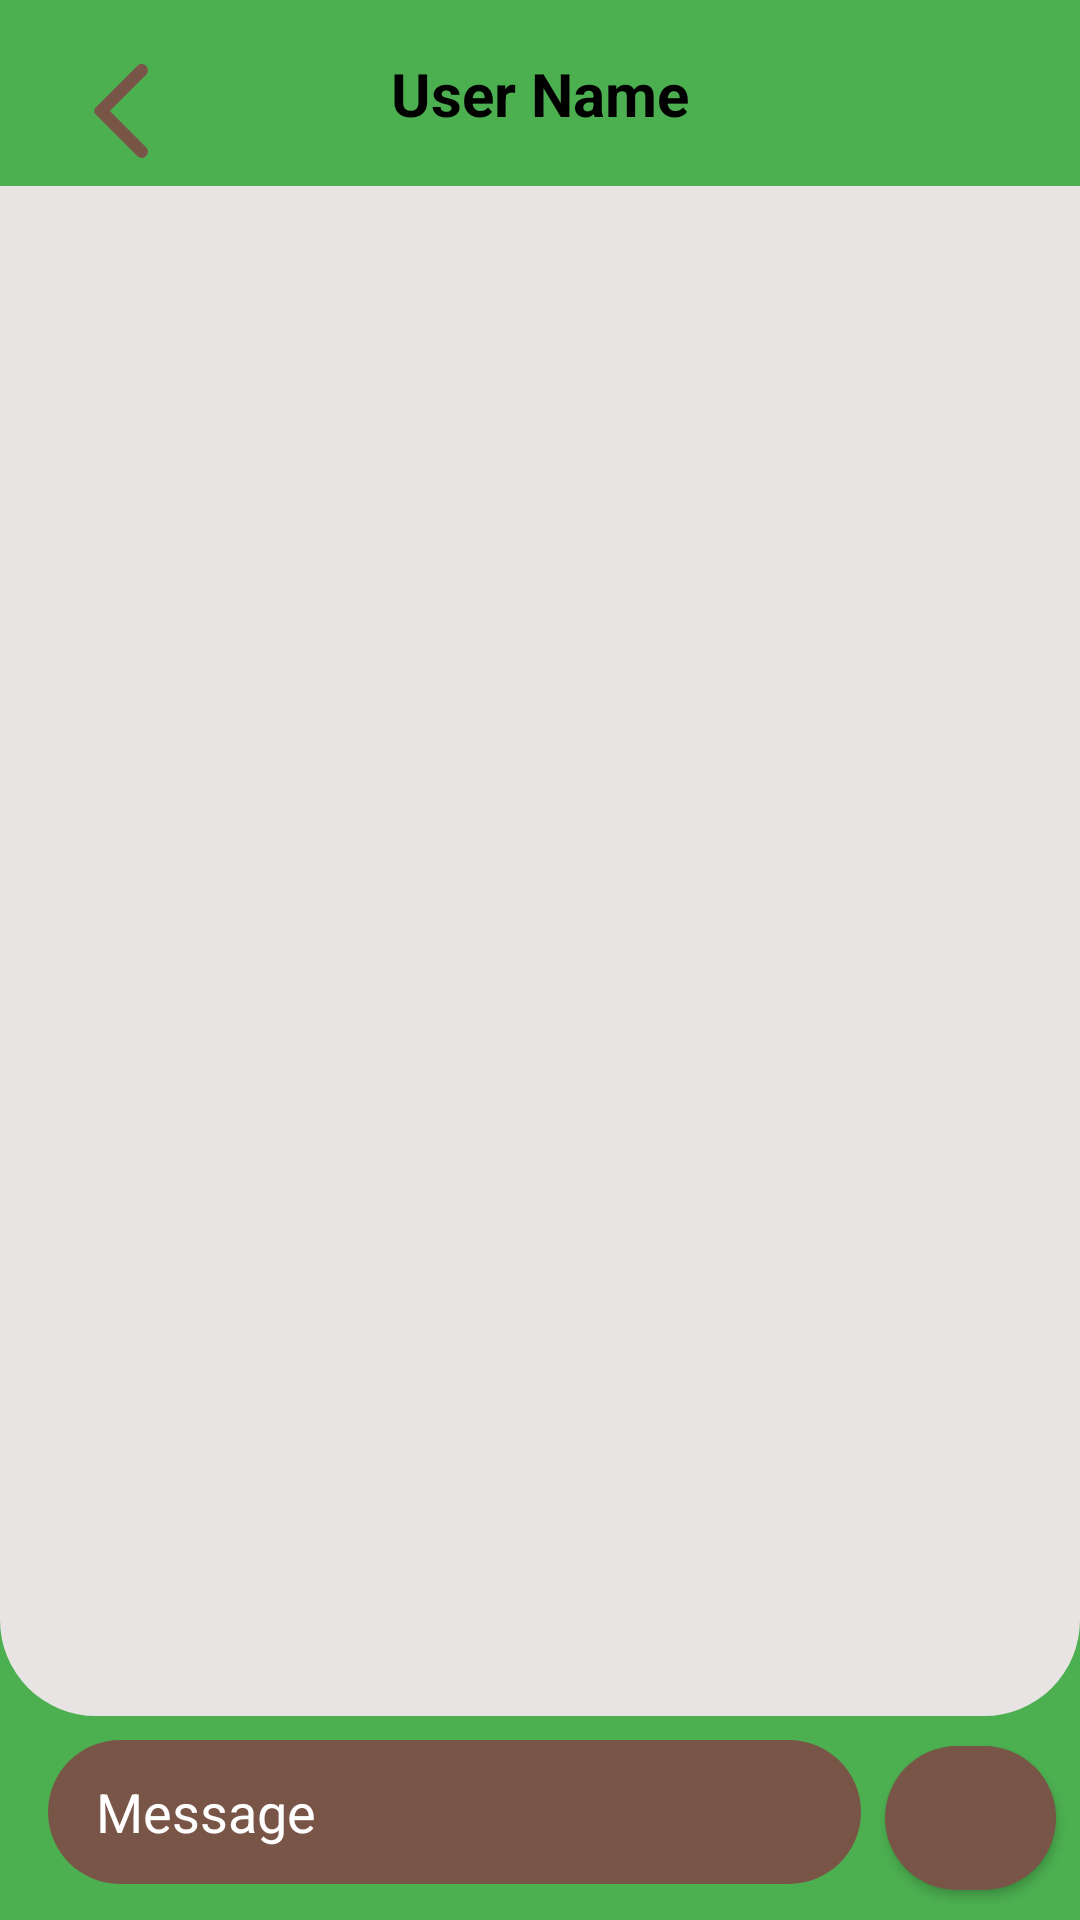

This screen was rendered from an Android layout file. Write that file and the resources it references.
<!-- AndroidManifest.xml: application theme Theme.ChatyApp -->
<!-- res/layout/activity_chat_log.xml -->
<?xml version="1.0" encoding="utf-8"?>
<layout xmlns:android="http://schemas.android.com/apk/res/android"
    xmlns:app="http://schemas.android.com/apk/res-auto"
    xmlns:tools="http://schemas.android.com/tools">

    <data>

    </data>

    <androidx.constraintlayout.widget.ConstraintLayout
        android:layout_width="match_parent"
        android:layout_height="match_parent"
        android:background="@color/primaryColor"
        tools:context=".chatActivites.ChatLogActivity">

        <View
            android:id="@+id/viewBackground"
            android:layout_width="match_parent"
            android:layout_height="0dp"
            android:layout_marginBottom="8dp"
            android:background="@drawable/background_content_top"
            android:backgroundTint="#E8E4E4"
            app:layout_constraintBottom_toTopOf="@id/enterMessage_editText"
            app:layout_constraintEnd_toEndOf="parent"
            app:layout_constraintStart_toStartOf="parent"
            app:layout_constraintTop_toBottomOf="@+id/image_back2" />

        <androidx.appcompat.widget.AppCompatImageView
            android:id="@+id/image_back2"
            android:layout_width="50dp"
            android:layout_height="50dp"
            android:layout_marginStart="16dp"
            android:layout_marginTop="12dp"
            android:padding="5dp"
            android:src="@drawable/ic_back"
            app:layout_constraintStart_toStartOf="parent"
            app:layout_constraintTop_toTopOf="parent" />

        <TextView
            android:id="@+id/username2"
            android:layout_height="wrap_content"
            android:layout_width="wrap_content"
            android:ellipsize="end"
            android:gravity="center"
            android:maxLines="1"
            android:text="@string/user_name"
            android:textColor="@color/black"
            android:textSize="20sp"
            android:textStyle="bold"
            app:layout_constraintBottom_toTopOf="@+id/viewBackground"
            app:layout_constraintEnd_toEndOf="parent"
            app:layout_constraintHorizontal_bias="0.5"
            app:layout_constraintStart_toEndOf="@+id/image_back2"
            app:layout_constraintStart_toStartOf="parent"
            app:layout_constraintTop_toTopOf="parent" />

        <EditText
            android:id="@+id/enterMessage_editText"
            android:layout_width="0dp"
            android:layout_height="48dp"
            android:layout_marginStart="16dp"
            android:layout_marginEnd="8dp"
            android:layout_marginBottom="12dp"
            android:background="@drawable/background_chat_input"
            android:ems="10"
            android:hint="@string/message"
            android:imeOptions="actionDone"
            android:importantForAutofill="no"
            android:inputType="textMultiLine"
            android:paddingStart="16dp"
            android:paddingEnd="16dp"
            android:textColor="@color/white"
            android:textColorHint="@color/white"
            app:layout_constraintBottom_toBottomOf="parent"
            app:layout_constraintEnd_toStartOf="@+id/sendMessage_button"
            app:layout_constraintHorizontal_bias="1.0"
            app:layout_constraintStart_toStartOf="parent" />

        <Button
            android:id="@+id/sendMessage_button"
            style="@style/button_style"
            android:layout_width="57dp"
            android:layout_height="48dp"
            android:layout_marginEnd="8dp"
            android:layout_marginBottom="8dp"
            app:icon="@drawable/round_send_24"
            app:layout_constraintBottom_toBottomOf="parent"
            app:layout_constraintEnd_toEndOf="parent"
            app:layout_constraintTop_toTopOf="@+id/enterMessage_editText"
            app:strokeColor="@color/black"
            android:shadowColor="@color/accentColor"
            tools:ignore="SpeakableTextPresentCheck" />

        <androidx.recyclerview.widget.RecyclerView
            android:id="@+id/recyclerview_chatLog"
            android:layout_width="match_parent"
            android:layout_height="0dp"
            android:clipToPadding="false"
            android:overScrollMode="never"
            android:padding="20dp"
            app:layoutManager="androidx.recyclerview.widget.LinearLayoutManager"
            app:layout_constraintBottom_toBottomOf="@id/viewBackground"
            app:layout_constraintTop_toBottomOf="@id/image_back2"
            tools:listitem="@layout/chat_from_user_item" />

        <ProgressBar
            android:id="@+id/progressBar2"
            android:visibility="invisible"
            android:layout_width="25dp"
            android:layout_height="25dp"
            app:layout_constraintBottom_toBottomOf="@id/viewBackground"
            app:layout_constraintEnd_toEndOf="@id/viewBackground"
            app:layout_constraintStart_toStartOf="@id/viewBackground"
            app:layout_constraintTop_toTopOf="@id/viewBackground" />
    </androidx.constraintlayout.widget.ConstraintLayout>
</layout>
<!-- res/layout/chat_from_user_item.xml (included above) -->
<?xml version="1.0" encoding="utf-8"?>
<androidx.constraintlayout.widget.ConstraintLayout xmlns:android="http://schemas.android.com/apk/res/android"
    xmlns:app="http://schemas.android.com/apk/res-auto"
    xmlns:tools="http://schemas.android.com/tools"
    android:layout_width="match_parent"
    android:layout_height="wrap_content"
    android:padding="8dp">

    <com.mikhaellopez.circularimageview.CircularImageView
        android:id="@+id/chatFrom_imageView"
        android:layout_width="35dp"
        android:layout_height="35dp"
        android:src="@drawable/ic_baseline_account_circle_24"
        app:civ_border_color="@color/primaryColor"
        app:civ_border_width="2dp"
        app:civ_shadow="true"
        app:civ_shadow_color="@color/accentColor"
        app:civ_shadow_radius="1dp"
        app:layout_constraintBottom_toBottomOf="parent"
        app:layout_constraintStart_toStartOf="parent"
        app:layout_constraintTop_toTopOf="parent"
        app:layout_constraintVertical_bias="0.0" />

    <TextView
        android:id="@+id/chatFrom_TextView"
        android:layout_width="wrap_content"
        android:layout_height="wrap_content"
        android:background="@drawable/background_recieved_message"
        android:padding="12dp"
        android:textColor="@color/white"
        android:textSize="13sp"
        app:layout_constraintBottom_toBottomOf="parent"
        app:layout_constraintEnd_toEndOf="parent"
        app:layout_constraintHorizontal_bias="0.0"
        app:layout_constraintStart_toEndOf="@+id/chatFrom_imageView"
        app:layout_constraintTop_toTopOf="parent"
        tools:text="hello There User" />
</androidx.constraintlayout.widget.ConstraintLayout>
<!-- resources referenced by this layout -->
<resources>
  <color name="accentColor">#795548</color>
  <color name="black">#FF000000</color>
  <color name="primaryColor">#4CAF50</color>
  <color name="white">#FFFFFFFF</color>
  <!-- drawable background_chat_input (drawable) -->
  <?xml version="1.0" encoding="utf-8"?>
  <shape xmlns:android="http://schemas.android.com/apk/res/android"
      android:shape="rectangle">
      <solid android:color="@color/accentColor"/>
      <corners android:radius="24dp"/>
  
  
  </shape>
  <!-- drawable background_content_top (drawable) -->
  <?xml version="1.0" encoding="utf-8"?>
  <shape xmlns:android="http://schemas.android.com/apk/res/android"
      android:shape="rectangle">
      <solid android:color="@color/white"/>
      <corners android:bottomLeftRadius="32dp"
          android:bottomRightRadius="32dp"/>
  
  
  </shape>
  <!-- drawable background_recieved_message (drawable) -->
  <?xml version="1.0" encoding="utf-8"?>
  <shape xmlns:android="http://schemas.android.com/apk/res/android"
      android:shape="rectangle">
      <solid android:color="@color/primaryColor"/>
      <corners android:bottomRightRadius="24dp"
          android:topRightRadius="24dp"
          android:topLeftRadius="24dp"/>
  
  
  </shape>
  <!-- drawable ic_back (drawable) -->
  <vector android:height="24dp" android:tint="@color/accentColor"
      android:viewportHeight="24" android:viewportWidth="24"
      android:width="24dp" xmlns:android="http://schemas.android.com/apk/res/android">
      <path android:fillColor="@android:color/white" android:pathData="M16.62,2.99c-0.49,-0.49 -1.28,-0.49 -1.77,0L6.54,11.3c-0.39,0.39 -0.39,1.02 0,1.41l8.31,8.31c0.49,0.49 1.28,0.49 1.77,0s0.49,-1.28 0,-1.77L9.38,12l7.25,-7.25c0.48,-0.48 0.48,-1.28 -0.01,-1.76z"/>
  </vector>
  <!-- drawable ic_baseline_account_circle_24 (drawable) -->
  <vector android:height="24dp" android:tint="#795548"
      android:viewportHeight="24" android:viewportWidth="24"
      android:width="24dp" xmlns:android="http://schemas.android.com/apk/res/android">
      <path android:fillColor="@android:color/white" android:pathData="M12,2C6.48,2 2,6.48 2,12s4.48,10 10,10 10,-4.48 10,-10S17.52,2 12,2zM12,5c1.66,0 3,1.34 3,3s-1.34,3 -3,3 -3,-1.34 -3,-3 1.34,-3 3,-3zM12,19.2c-2.5,0 -4.71,-1.28 -6,-3.22 0.03,-1.99 4,-3.08 6,-3.08 1.99,0 5.97,1.09 6,3.08 -1.29,1.94 -3.5,3.22 -6,3.22z"/>
  </vector>
  <string name="message">Message</string>
  <string name="user_name">User Name</string>
  <style name="button_style">
          <item name="android:background">@drawable/rounded_button</item>
      </style>
  <style name="Theme.ChatyApp" parent="Theme.MaterialComponents.DayNight.DarkActionBar">
          
          <item name="colorPrimary">@color/primaryColor</item>
          <item name="colorPrimaryVariant">@color/darkPrimaryColor</item>
          <item name="colorOnPrimary">@color/white</item>
          
          <item name="colorSecondary">@color/accentColor</item>
          <item name="colorSecondaryVariant">#211C1B</item>
          <item name="colorOnSecondary">@color/black</item>
          
          <item name="android:statusBarColor" tools:targetApi="l">?attr/colorPrimaryVariant</item>
          
      </style>
  <!-- drawable rounded_button (drawable) -->
  <?xml version="1.0" encoding="utf-8"?>
  <shape xmlns:android="http://schemas.android.com/apk/res/android">
  <corners android:radius="25dp"/>
      <solid android:color="@color/accentColor"/>
  
  
  </shape>
  <color name="darkPrimaryColor">#388E3C</color>
</resources>
